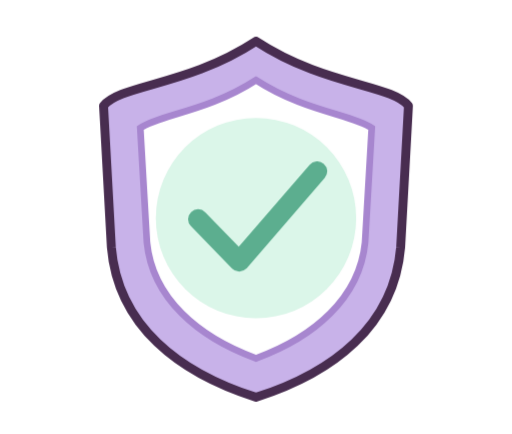
t = 0.00 s
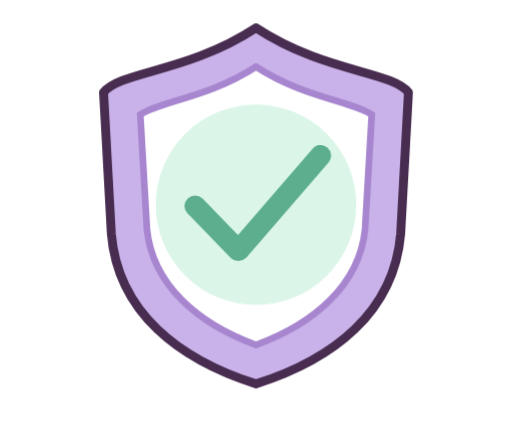
t = 2.00 s
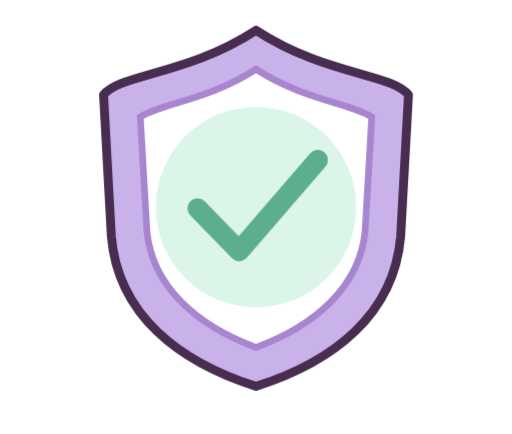
t = 2.59 s
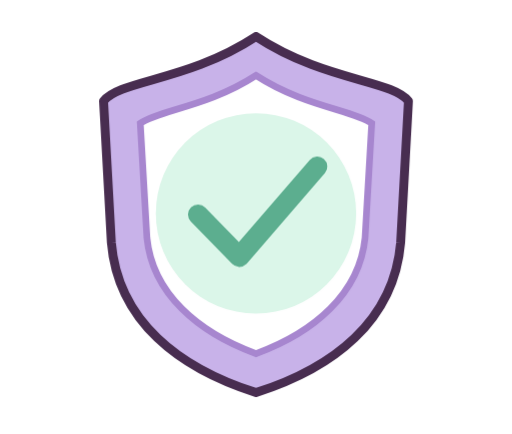
t = 3.18 s
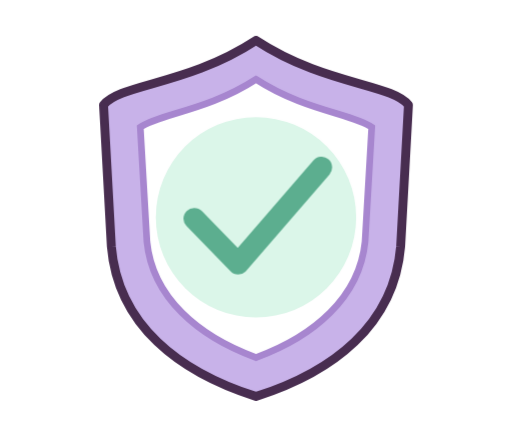
t = 4.35 s
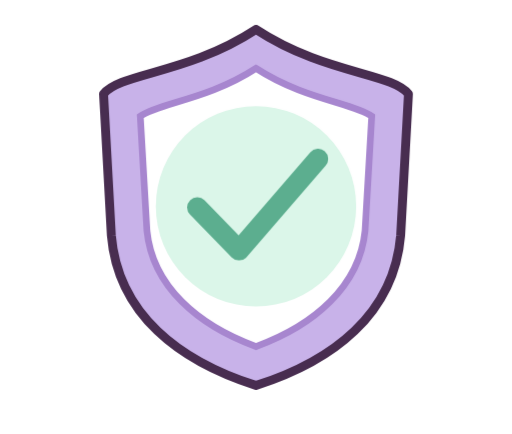
t = 5.53 s

The animated SVG that drew these frames (rendered in a browser with its animation timeline set to each time). Animation: 12 CSS @keyframes rules; one cycle of 6.70 s, repeats indefinitely.

<svg xmlns="http://www.w3.org/2000/svg" viewBox="0 0 460 390" class="illustration" role="img" aria-label="Animated wallet shield with green check mark"><style>.stroke{stroke:#482d50;stroke-width:8;stroke-linecap:round;stroke-linejoin:round}.thin{stroke:#704b8d;stroke-width:4;stroke-linecap:round;stroke-linejoin:round}.bob{transform-origin:center;animation:float 4s ease-in-out infinite}.bob2{transform-origin:center;animation:float 4.7s ease-in-out infinite -2s}.pulse{transform-origin:center;animation:pop 3s ease-in-out infinite}.swing{transform-box:fill-box;transform-origin:center;animation:swing 3.7s ease-in-out infinite}.spark{transform-origin:center;animation:twinkle 3s ease-in-out infinite}.spark2{transform-origin:center;animation:twinkle 2.5s ease-in-out infinite -1s}.flowline{stroke-dasharray:13 14;animation:dash 3s linear infinite}.flowup{animation:flowUp 4.5s ease-in-out infinite}.grow{transform-box:fill-box;transform-origin:bottom;animation:grow 3.5s ease-in-out infinite}.pop{transform-box:fill-box;transform-origin:center;animation:pop 3s ease-in-out infinite}@keyframes float{0%,100%{transform:translateY(0)}50%{transform:translateY(-12px)}}@keyframes spin{to{transform:rotate(360deg)}}@keyframes pop{0%,100%{transform:scale(1)}50%{transform:scale(1.07)}}@keyframes swing{0%,100%{transform:rotate(-5deg)}50%{transform:rotate(5deg)}}@keyframes slideRight{0%,100%{transform:translateX(-16px)}50%{transform:translateX(37px)}}@keyframes slideLeft{0%,100%{transform:translateX(16px)}50%{transform:translateX(-37px)}}@keyframes twinkle{0%,100%{opacity:.5;transform:scale(.82)}50%{opacity:1;transform:scale(1.15)}}@keyframes dash{to{stroke-dashoffset:-108}}@keyframes flowUp{0%,100%{transform:translateY(10px);opacity:.4}50%{transform:translateY(-13px);opacity:1}}@keyframes grow{0%,100%{transform:scaleY(.65)}50%{transform:scaleY(1)}}@keyframes arrowPulse{0%,100%{transform:translateY(0);opacity:1}50%{transform:translateY(9px);opacity:.75}}@keyframes arrowUp{0%,100%{transform:translateY(0);opacity:1}50%{transform:translateY(-9px);opacity:.75}}@media(prefers-reduced-motion:reduce){*{animation:none!important}}</style><g class="bob"><path d="M230 37 C291 77 352 76 367 95 L360 222 C354 293 299 335 230 357 C161 335 106 293 100 222 L93 95 C108 76 169 77 230 37Z" fill="#c8b2e9" class="stroke"/><path d="M230 72 C273 100 317 103 334 115L328 218C323 268 282 303 230 322C178 303 137 268 132 218L126 115C143 103 187 100 230 72Z" fill="#fff" stroke="#a786cf" stroke-width="6"/><circle cx="230" cy="196" r="90" fill="#dbf6e9"/><path d="M178 197l37 38 70-81" fill="none" stroke="#5cae8f" stroke-width="18" stroke-linecap="round" stroke-linejoin="round" class="pulse"/></g></svg>
